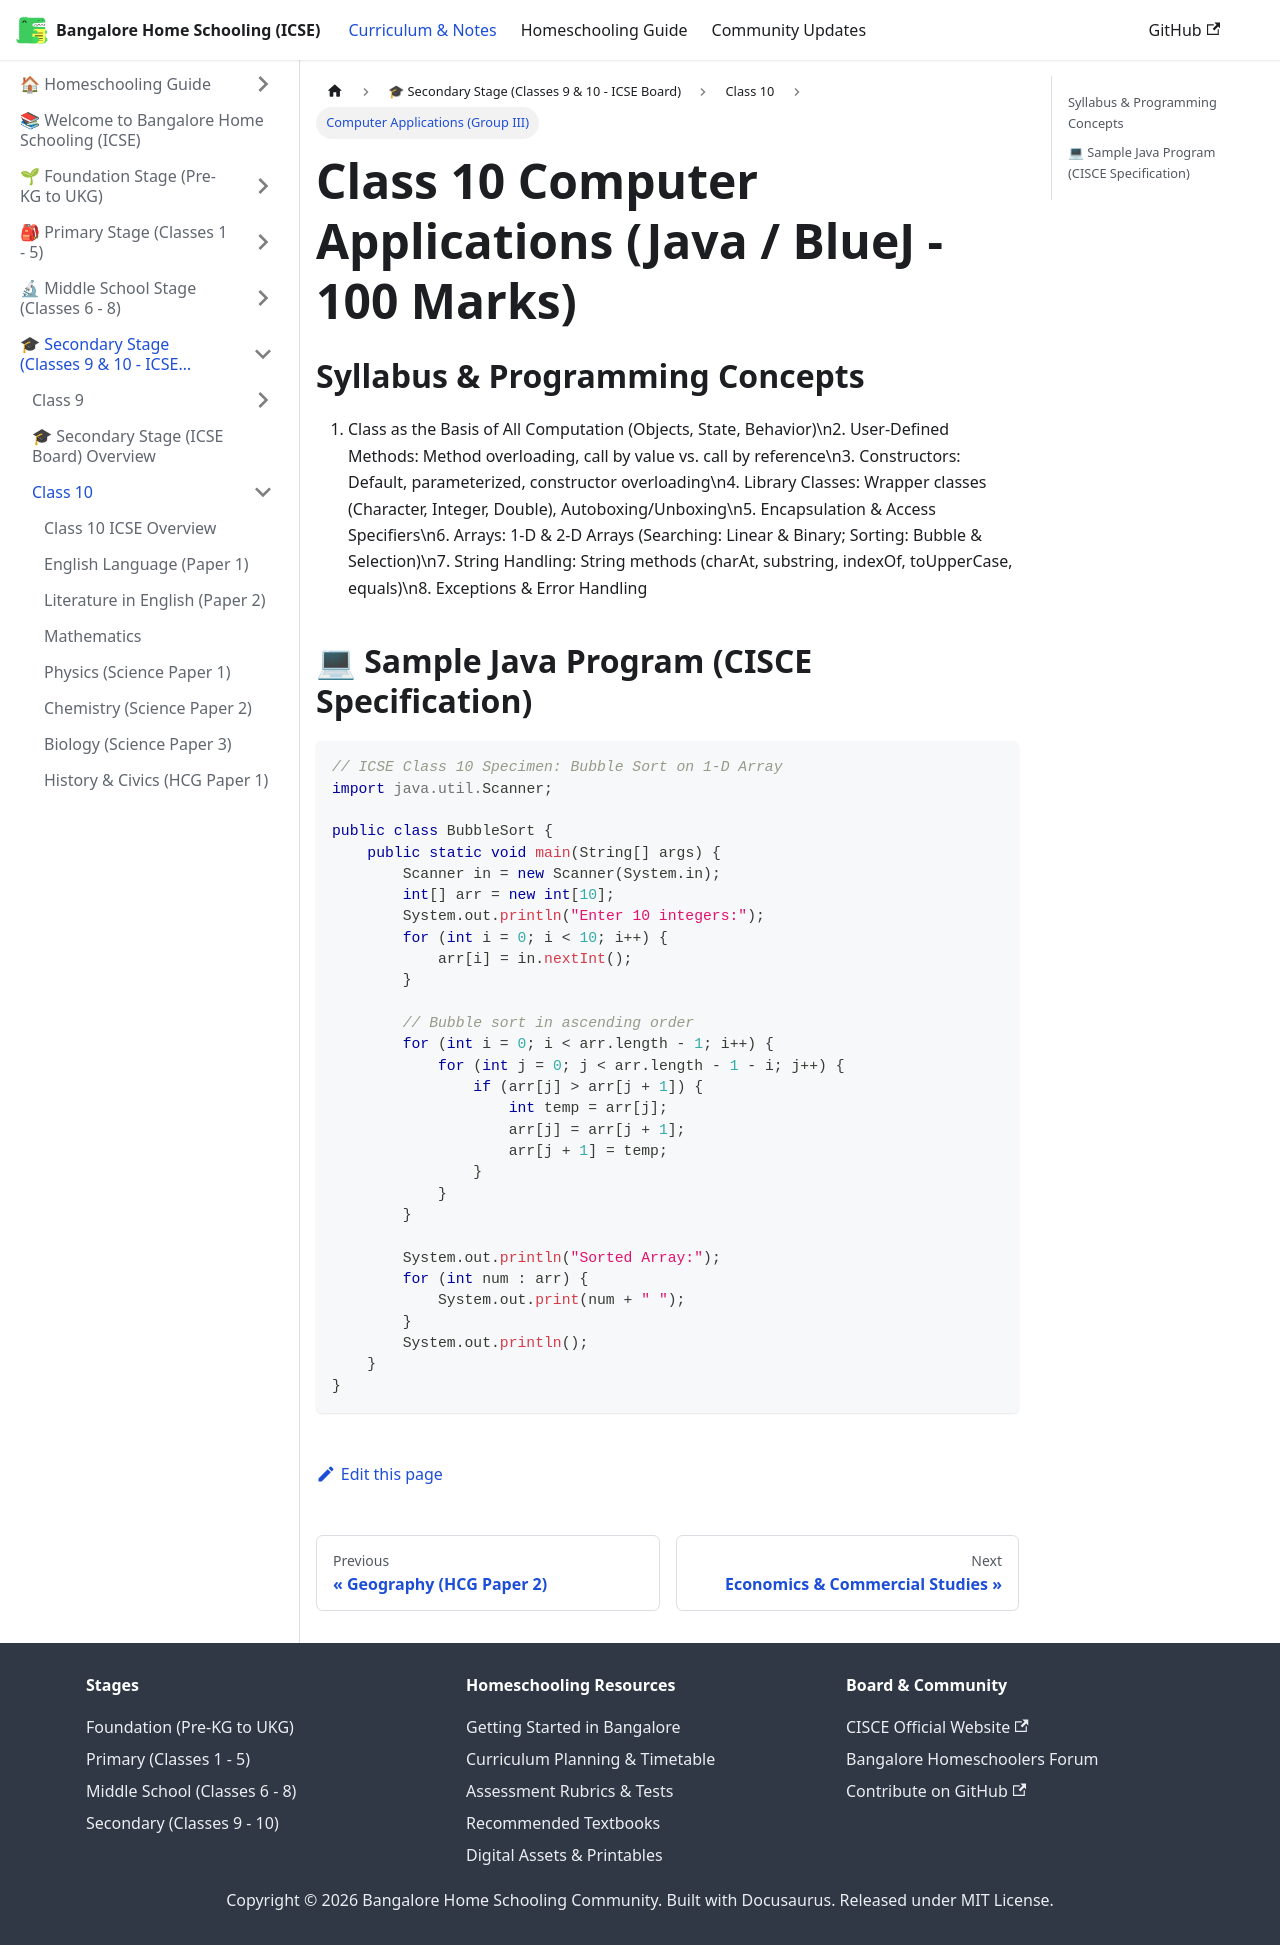

repository: karthik-r-bdump/bangalore-home-schooling · page: docs/secondary/class-10/computer-applications.html · generator: docusaurus

---
title: Computer Applications (Group III)
sidebar_position: 10
---
# Class 10 Computer Applications (Java / BlueJ - 100 Marks)

## Syllabus & Programming Concepts
1. Class as the Basis of All Computation (Objects, State, Behavior)\n2. User-Defined Methods: Method overloading, call by value vs. call by reference\n3. Constructors: Default, parameterized, constructor overloading\n4. Library Classes: Wrapper classes (Character, Integer, Double), Autoboxing/Unboxing\n5. Encapsulation & Access Specifiers\n6. Arrays: 1-D & 2-D Arrays (Searching: Linear & Binary; Sorting: Bubble & Selection)\n7. String Handling: String methods (charAt, substring, indexOf, toUpperCase, equals)\n8. Exceptions & Error Handling

## 💻 Sample Java Program (CISCE Specification)
```java
// ICSE Class 10 Specimen: Bubble Sort on 1-D Array
import java.util.Scanner;

public class BubbleSort {
    public static void main(String[] args) {
        Scanner in = new Scanner(System.in);
        int[] arr = new int[10];
        System.out.println("Enter 10 integers:");
        for (int i = 0; i < 10; i++) {
            arr[i] = in.nextInt();
        }

        // Bubble sort in ascending order
        for (int i = 0; i < arr.length - 1; i++) {
            for (int j = 0; j < arr.length - 1 - i; j++) {
                if (arr[j] > arr[j + 1]) {
                    int temp = arr[j];
                    arr[j] = arr[j + 1];
                    arr[j + 1] = temp;
                }
            }
        }

        System.out.println("Sorted Array:");
        for (int num : arr) {
            System.out.print(num + " ");
        }
        System.out.println();
    }
}
```
